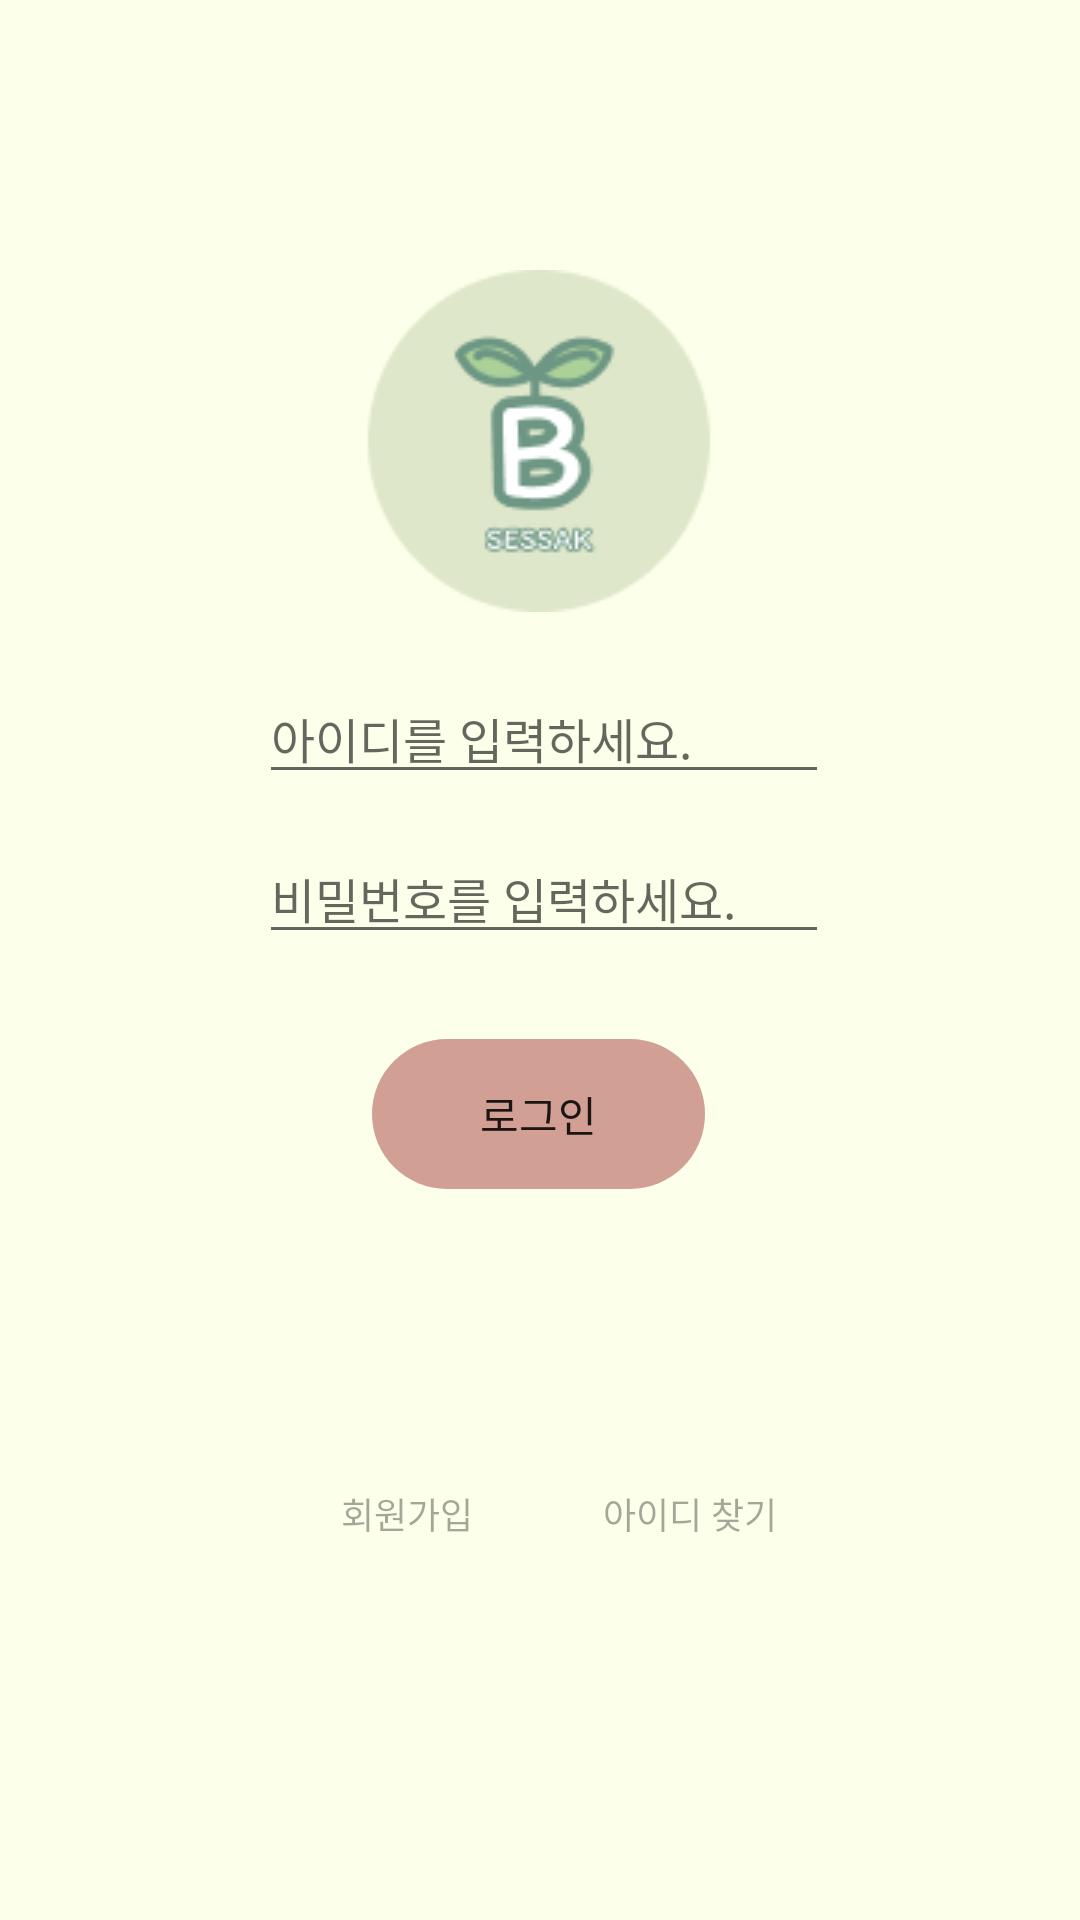

Layout XML and referenced resources for this Android screen:
<!-- AndroidManifest.xml: application theme Theme.CodeValley -->
<!-- res/layout/activity_login.xml -->
<?xml version="1.0" encoding="utf-8"?>
<androidx.constraintlayout.widget.ConstraintLayout xmlns:android="http://schemas.android.com/apk/res/android"
    xmlns:app="http://schemas.android.com/apk/res-auto"
    xmlns:tools="http://schemas.android.com/tools"
    android:background="#FCFFE9"
    android:layout_width="match_parent"
    android:layout_height="match_parent">


    <ImageView
        android:id="@+id/imageView"
        android:layout_width="wrap_content"
        android:layout_height="wrap_content"
        app:layout_constraintBottom_toBottomOf="parent"
        app:layout_constraintEnd_toEndOf="parent"
        app:layout_constraintHorizontal_bias="0.498"
        app:layout_constraintStart_toStartOf="parent"
        app:layout_constraintTop_toTopOf="parent"
        app:layout_constraintVertical_bias="0.171"
        app:srcCompat="@drawable/sessakbank_logo" />

    <EditText
        android:id="@+id/login_username"
        android:layout_width="wrap_content"
        android:layout_height="wrap_content"
        android:ems="10"
        android:hint="아이디를 입력하세요."
        android:inputType="textPersonName"
        android:textSize="16sp"
        app:layout_constraintBottom_toBottomOf="parent"
        app:layout_constraintEnd_toEndOf="parent"
        app:layout_constraintHorizontal_bias="0.507"
        app:layout_constraintStart_toStartOf="parent"
        app:layout_constraintTop_toTopOf="parent"
        app:layout_constraintVertical_bias="0.374" />

    <EditText
        android:id="@+id/login_password"
        android:layout_width="wrap_content"
        android:layout_height="wrap_content"
        android:ems="10"
        android:hint="비밀번호를 입력하세요."
        android:inputType="textPassword"
        android:textSize="16sp"
        app:layout_constraintBottom_toBottomOf="parent"
        app:layout_constraintEnd_toEndOf="parent"
        app:layout_constraintHorizontal_bias="0.507"
        app:layout_constraintStart_toStartOf="parent"
        app:layout_constraintTop_toTopOf="parent"
        app:layout_constraintVertical_bias="0.463" />

    <Button
        android:id="@+id/signupRedirectText"
        android:layout_width="wrap_content"
        android:layout_height="wrap_content"
        android:background="#00F4F4F4"
        android:backgroundTint="#00FFFFFF"
        android:text="회원가입"
        android:textColor="#59000000"
        android:textSize="12sp"
        app:layout_constraintBottom_toBottomOf="parent"
        app:layout_constraintEnd_toEndOf="parent"
        app:layout_constraintHorizontal_bias="0.337"
        app:layout_constraintStart_toStartOf="parent"
        app:layout_constraintTop_toTopOf="parent"
        app:layout_constraintVertical_bias="0.812" />

    <Button
        android:id="@+id/login_find"
        android:layout_width="wrap_content"
        android:layout_height="wrap_content"
        android:background="#00FFFFFF"
        android:text="아이디 찾기"
        android:textColor="#59000000"
        android:textSize="12sp"
        app:layout_constraintBottom_toBottomOf="parent"
        app:layout_constraintEnd_toEndOf="parent"
        app:layout_constraintHorizontal_bias="0.684"
        app:layout_constraintStart_toStartOf="parent"
        app:layout_constraintTop_toTopOf="parent"
        app:layout_constraintVertical_bias="0.812" />

    <ImageView
        android:id="@+id/imageView2"
        android:layout_width="wrap_content"
        android:layout_height="wrap_content"
        app:layout_constraintBottom_toBottomOf="parent"
        app:layout_constraintEnd_toEndOf="parent"
        app:layout_constraintStart_toStartOf="parent"
        app:layout_constraintTop_toTopOf="parent"
        app:layout_constraintVertical_bias="0.795"
        app:srcCompat="@drawable/opposition" />

    <Button
        android:id="@+id/login_button"
        android:layout_width="111dp"
        android:layout_height="50dp"
        android:background="@drawable/round_button"
        android:backgroundTint="#8AAE4F4D"
        android:text="로그인"
        app:layout_constraintBottom_toBottomOf="parent"
        app:layout_constraintEnd_toEndOf="parent"
        app:layout_constraintHorizontal_bias="0.498"
        app:layout_constraintStart_toStartOf="parent"
        app:layout_constraintTop_toTopOf="parent"
        app:layout_constraintVertical_bias="0.587" />


</androidx.constraintlayout.widget.ConstraintLayout>
<!-- resources referenced by this layout -->
<resources>
  <!-- drawable round_button (drawable) -->
  <?xml version="1.0" encoding="utf-8"?>
  <shape xmlns:android="http://schemas.android.com/apk/res/android"
      android:shape="rectangle">
  
      <corners
          android:bottomRightRadius="30dp"
          android:bottomLeftRadius="30dp"
          android:topLeftRadius="30dp"
          android:topRightRadius="30dp"/>
  
  </shape>
  
  
  
  <!-- drawable sessakbank_logo: png bitmap (drawable, 5252 bytes) -->
  <style name="Theme.CodeValley" parent="Theme.AppCompat.DayNight.DarkActionBar">
          
          <item name="colorPrimary">@color/purple_500</item>
          <item name="colorPrimaryVariant">@color/purple_700</item>
          <item name="colorOnPrimary">@color/white</item>
          
          <item name="colorSecondary">@color/teal_200</item>
          <item name="colorSecondaryVariant">@color/teal_700</item>
          <item name="colorOnSecondary">@color/black</item>
          
          <item name="android:statusBarColor">?attr/colorPrimaryVariant</item>
          
      </style>
  <color name="purple_500">#FF6200EE</color>
  <color name="purple_700">#FF3700B3</color>
  <color name="white">#FFFFFFFF</color>
  <color name="teal_200">#FF03DAC5</color>
  <color name="teal_700">#FF018786</color>
  <color name="black">#FF000000</color>
</resources>
